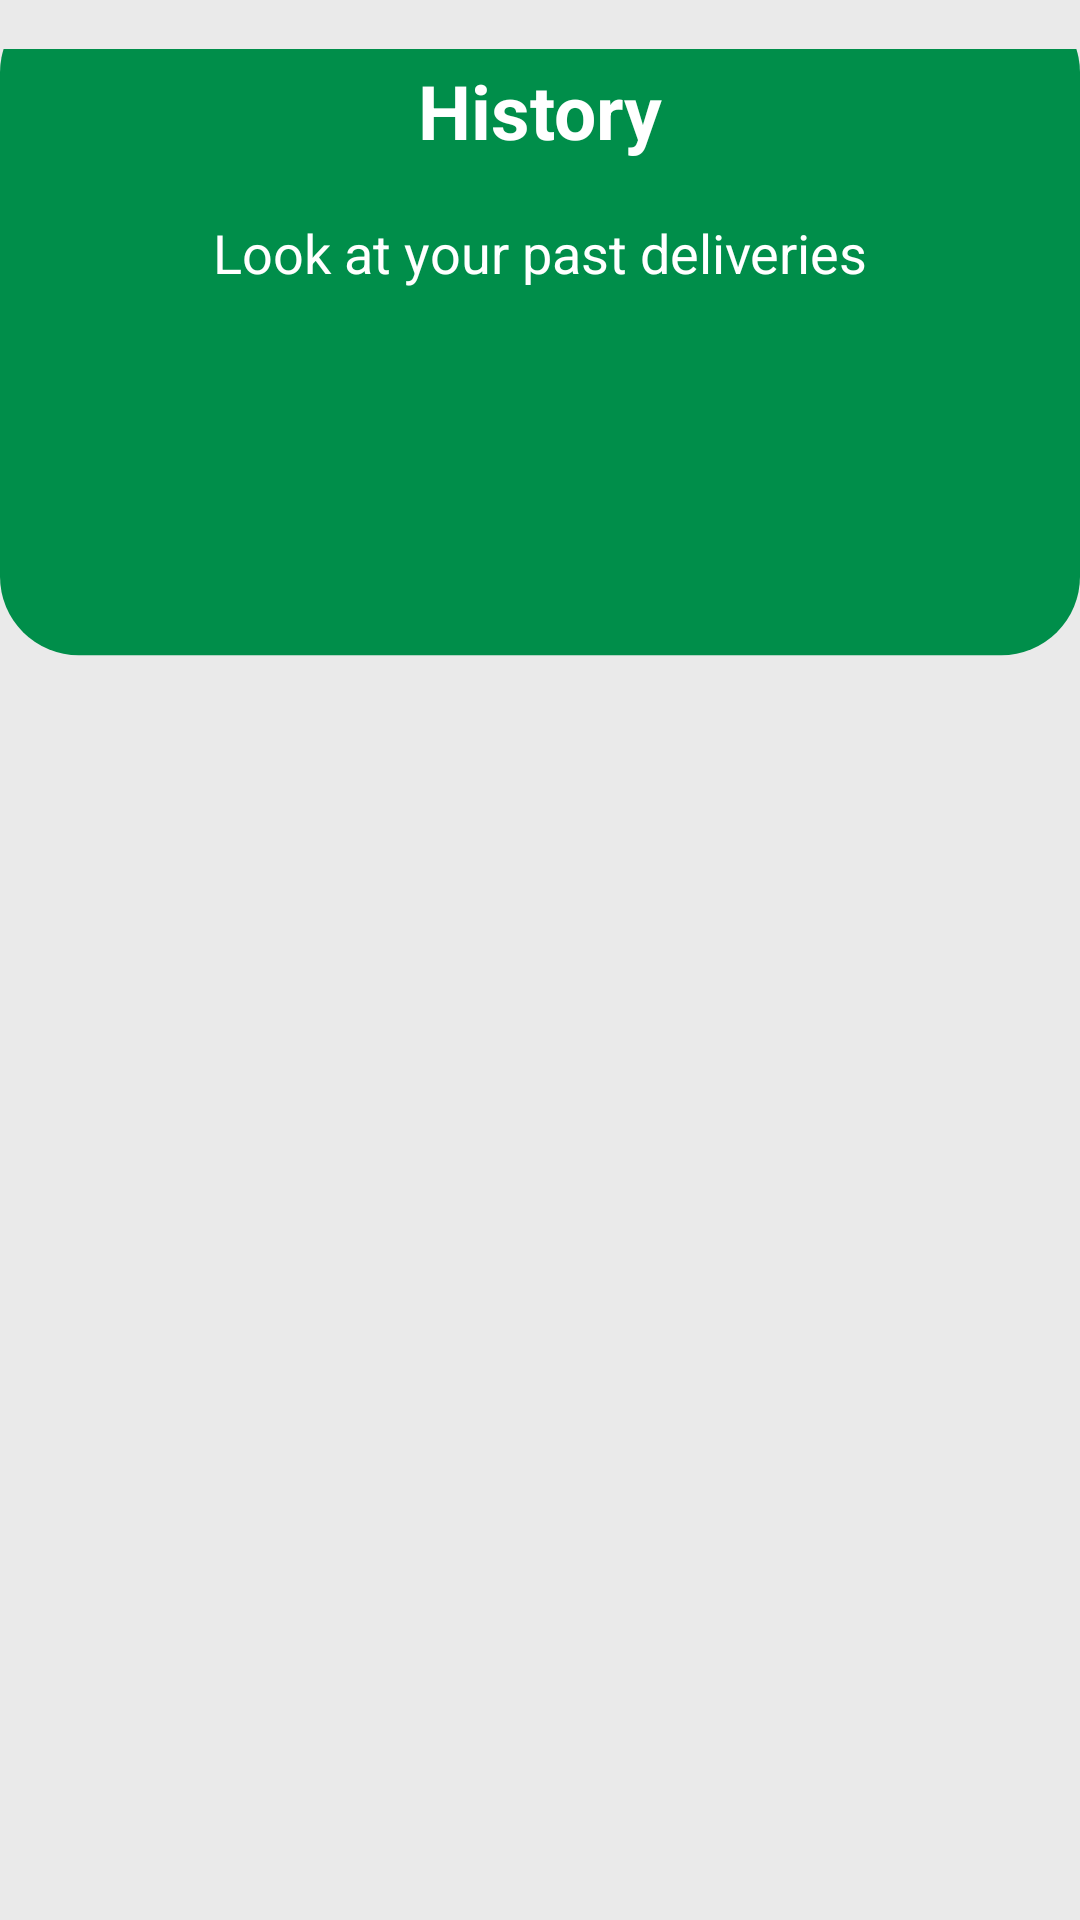

Here is an Android app screen rendered from its layout file. Give the layout XML and the strings, colors and styles it references.
<!-- AndroidManifest.xml: application theme Theme.WhiteRadish -->
<!-- res/layout/activity_transporter_history.xml -->
<?xml version="1.0" encoding="utf-8"?>
<androidx.constraintlayout.widget.ConstraintLayout xmlns:android="http://schemas.android.com/apk/res/android"
    xmlns:app="http://schemas.android.com/apk/res-auto"
    xmlns:tools="http://schemas.android.com/tools"
    android:layout_width="match_parent"
    android:layout_height="match_parent"
    android:background="@color/offwhite"
    tools:context=".TransporterHistory">

    <ImageView
        android:id="@+id/imageView7"
        android:layout_width="wrap_content"
        android:layout_height="wrap_content"
        app:layout_constraintEnd_toEndOf="parent"
        app:layout_constraintStart_toStartOf="parent"
        app:layout_constraintTop_toTopOf="parent"
        app:srcCompat="@drawable/ic_user_order_rectangle" />

    <TextView
        android:id="@+id/textView"
        android:layout_width="wrap_content"
        android:layout_height="wrap_content"
        android:layout_marginTop="20dp"
        android:fontFamily="sans-serif"
        android:text="History"
        android:textColor="@color/white"
        android:textSize="25dp"
        android:textStyle="bold"
        app:layout_constraintEnd_toEndOf="parent"
        app:layout_constraintStart_toStartOf="@+id/imageView7"
        app:layout_constraintTop_toTopOf="@+id/imageView7" />

    <TextView
        android:id="@+id/textView2"
        android:layout_width="307dp"
        android:layout_height="79dp"
        android:layout_marginBottom="110dp"
        android:fontFamily="sans-serif"
        android:text="Look at your past deliveries"
        android:textAlignment="center"
        android:textColor="@color/white"
        android:textSize="18dp"
        app:layout_constraintBottom_toBottomOf="@+id/imageView7"
        app:layout_constraintEnd_toEndOf="@+id/imageView7"
        app:layout_constraintStart_toStartOf="parent" />

    <LinearLayout
        android:id="@+id/linearLayout"
        android:layout_width="409dp"
        android:layout_height="match_parent"
        android:layout_marginTop="150dp"
        android:orientation="vertical"
        app:layout_constraintEnd_toEndOf="parent"
        app:layout_constraintStart_toStartOf="parent"
        app:layout_constraintTop_toTopOf="parent">

        <ListView
            android:id="@+id/itemlist7"
            android:layout_width="match_parent"
            android:layout_height="match_parent">

        </ListView>

    </LinearLayout>


</androidx.constraintlayout.widget.ConstraintLayout>
<!-- resources referenced by this layout -->
<resources>
  <color name="offwhite">#EAEAEA</color>
  <color name="white">#FFFFFFFF</color>
  <!-- drawable ic_user_order_rectangle (drawable) -->
  <vector xmlns:android="http://schemas.android.com/apk/res/android"
      android:width="411dp"
      android:height="261dp"
      android:viewportWidth="411"
      android:viewportHeight="261">
    <path
        android:pathData="M30,-21L381,-21A30,30 0,0 1,411 9L411,201A30,30 0,0 1,381 231L30,231A30,30 0,0 1,0 201L0,9A30,30 0,0 1,30 -21z"
        android:fillColor="#008E4A"/>
  </vector>
  <style name="Theme.WhiteRadish" parent="Theme.MaterialComponents.DayNight.NoActionBar">
          
          <item name="colorPrimary">@color/purple_500</item>
          <item name="colorPrimaryVariant">@color/purple_700</item>
          <item name="colorOnPrimary">@color/white</item>
          
          <item name="colorSecondary">@color/teal_200</item>
          <item name="colorSecondaryVariant">@color/teal_700</item>
          <item name="colorOnSecondary">@color/black</item>
          
          <item name="android:statusBarColor" tools:targetApi="l">#008E4A</item>
          <item name="windowActionBar">false</item>
          <item name="windowNoTitle">true</item>
          <item name="android:windowFullscreen">true</item>
      </style>
  <color name="purple_500">#FF6200EE</color>
  <color name="purple_700">#FF3700B3</color>
  <color name="teal_200">#FF03DAC5</color>
  <color name="teal_700">#FF018786</color>
  <color name="black">#FF000000</color>
</resources>
